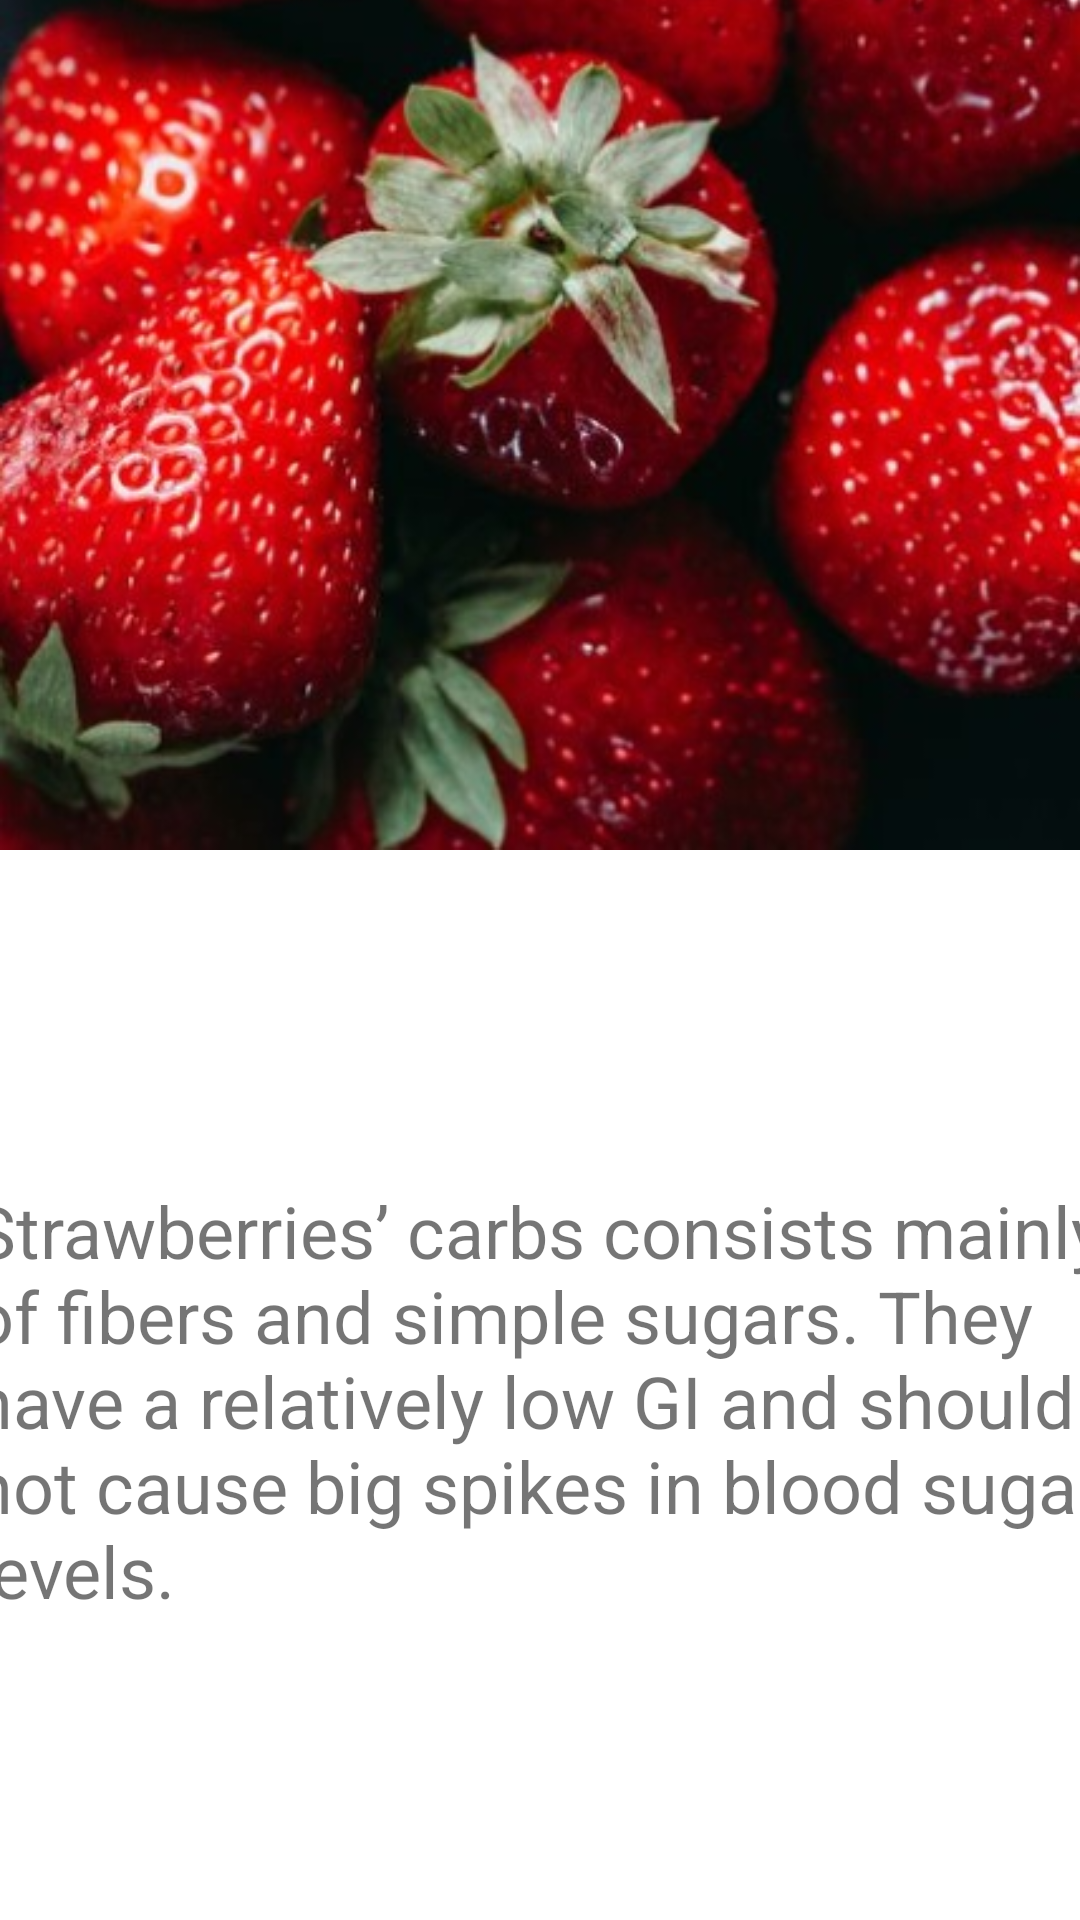

Android layout source for this screen:
<!-- AndroidManifest.xml: application theme Theme.ListviewwithPictures -->
<!-- res/layout/activity_strawberry.xml -->
<?xml version="1.0" encoding="utf-8"?>
<androidx.constraintlayout.widget.ConstraintLayout xmlns:android="http://schemas.android.com/apk/res/android"
    xmlns:app="http://schemas.android.com/apk/res-auto"
    xmlns:tools="http://schemas.android.com/tools"
    android:layout_width="match_parent"
    android:layout_height="match_parent"
    tools:context=".strawberry">

    <ImageView
        android:id="@+id/imageView4"
        android:layout_width="wrap_content"
        android:layout_height="wrap_content"
        android:layout_marginStart="8dp"
        android:layout_marginLeft="8dp"
        android:layout_marginTop="8dp"
        android:layout_marginEnd="8dp"
        android:layout_marginRight="8dp"
        android:layout_marginBottom="375dp"
        app:layout_constraintBottom_toBottomOf="parent"
        app:layout_constraintEnd_toEndOf="parent"
        app:layout_constraintStart_toStartOf="parent"
        app:layout_constraintTop_toTopOf="parent"
        app:srcCompat="@drawable/strawberry" />

    <TextView
        android:id="@+id/textView4"
        android:layout_width="wrap_content"
        android:layout_height="wrap_content"
        android:layout_marginStart="187dp"
        android:layout_marginLeft="187dp"
        android:layout_marginTop="28dp"
        android:layout_marginEnd="166dp"
        android:layout_marginRight="166dp"
        android:layout_marginBottom="327dp"
        android:text="Summary"
        android:textStyle="bold"
        app:layout_constraintBottom_toBottomOf="parent"
        app:layout_constraintEnd_toEndOf="parent"
        app:layout_constraintStart_toStartOf="parent"
        app:layout_constraintTop_toBottomOf="@+id/imageView4" />

    <TextView
        android:id="@+id/textView5"
        android:layout_width="379dp"
        android:layout_height="170dp"
        android:text="Strawberries’ carbs consists mainly of fibers and simple sugars. They have a relatively low GI and should not cause big spikes in blood sugar levels."
        android:textSize="24sp"
        app:layout_constraintBottom_toBottomOf="parent"
        app:layout_constraintEnd_toEndOf="parent"
        app:layout_constraintHorizontal_bias="0.498"
        app:layout_constraintStart_toStartOf="parent"
        app:layout_constraintTop_toBottomOf="@+id/textView4"
        app:layout_constraintVertical_bias="0.506" />
</androidx.constraintlayout.widget.ConstraintLayout>
<!-- resources referenced by this layout -->
<resources>
  <!-- drawable strawberry: jpg bitmap (drawable-v24, 57728 bytes) -->
  <style name="Theme.ListviewwithPictures" parent="Theme.MaterialComponents.DayNight.DarkActionBar">
          
          <item name="colorPrimary">@color/purple_500</item>
          <item name="colorPrimaryVariant">@color/purple_700</item>
          <item name="colorOnPrimary">@color/white</item>
          
          <item name="colorSecondary">@color/teal_200</item>
          <item name="colorSecondaryVariant">@color/teal_700</item>
          <item name="colorOnSecondary">@color/black</item>
          
          <item name="android:statusBarColor" tools:targetApi="l">?attr/colorPrimaryVariant</item>
          
      </style>
  <!-- not gathered from this repository: default colours our renderer supplied (Android Studio template values) -->
  <color name="purple_500">#FF6200EE</color>
  <color name="purple_700">#FF3700B3</color>
  <color name="teal_200">#FF03DAC5</color>
  <color name="teal_700">#FF018786</color>
  <color name="black">#FF000000</color>
  <color name="white">#FFFFFFFF</color>
</resources>
